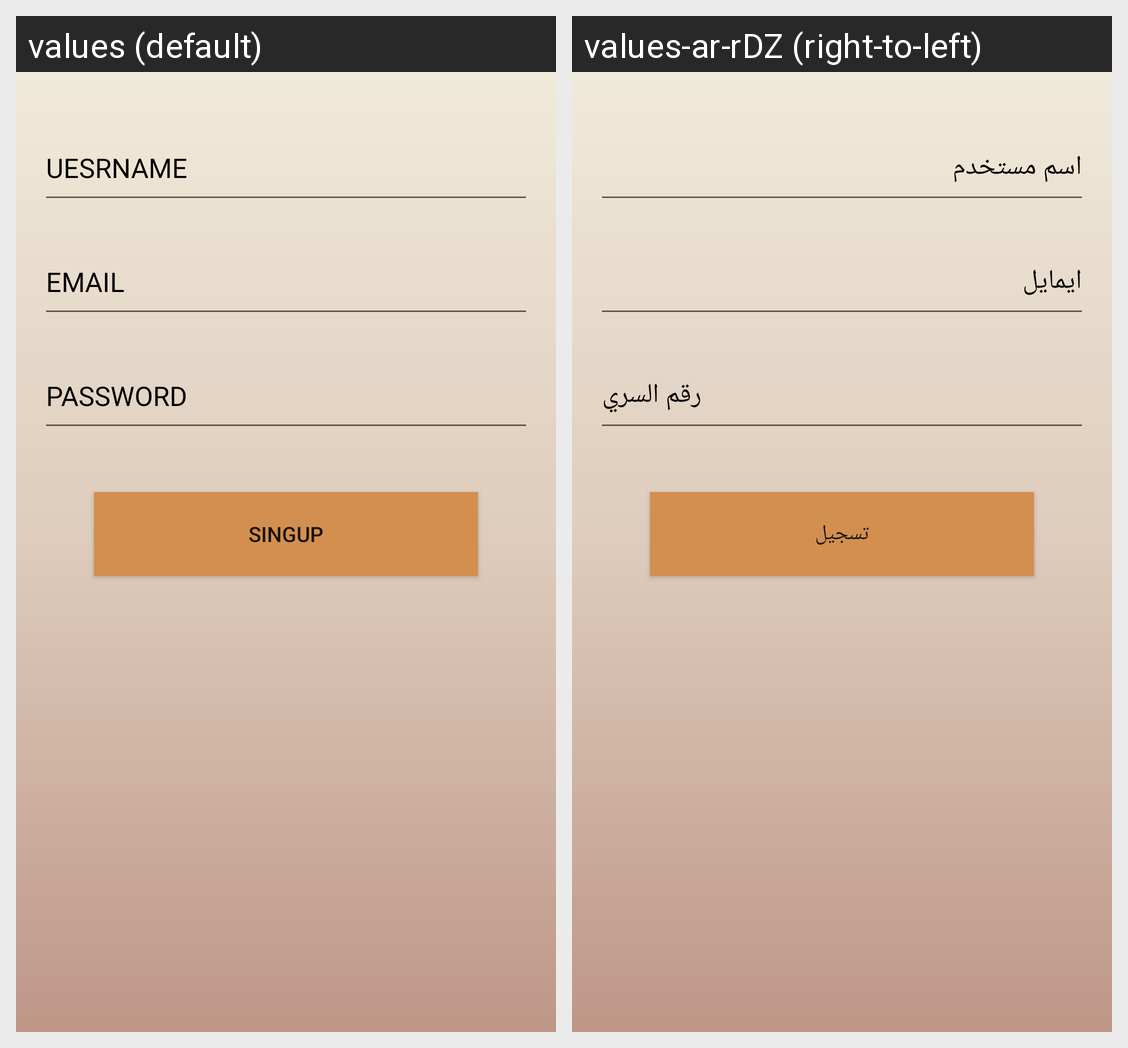

Here is an Android app screen in its default locale and in the app's own translations. Write out the translated-string differences for the strings that appear on this screen.
Android screen res/layout/activity_singup.xml rendered under 2 locales, left to right: values (default), values-ar-rDZ (right-to-left). Device: Nexus 5 (rendered at 1080×1920; each locale shown at half size, 540×960, under a caption strip naming it); theme AppTheme.
Strings drawn on this screen, with the default value and each locale's value (text and hints the layout hard-codes, and strings that could not be matched under every locale, appear in the picture but are not listed):

uesrname
  values: UESRNAME
  values-ar-rDZ: اسم مستخدم

email
  values: EMAIL
  values-ar-rDZ: ايمايل

password
  values: PASSWORD
  values-ar-rDZ: رقم السري

singup
  values: SINGUP
  values-ar-rDZ: تسجيل
